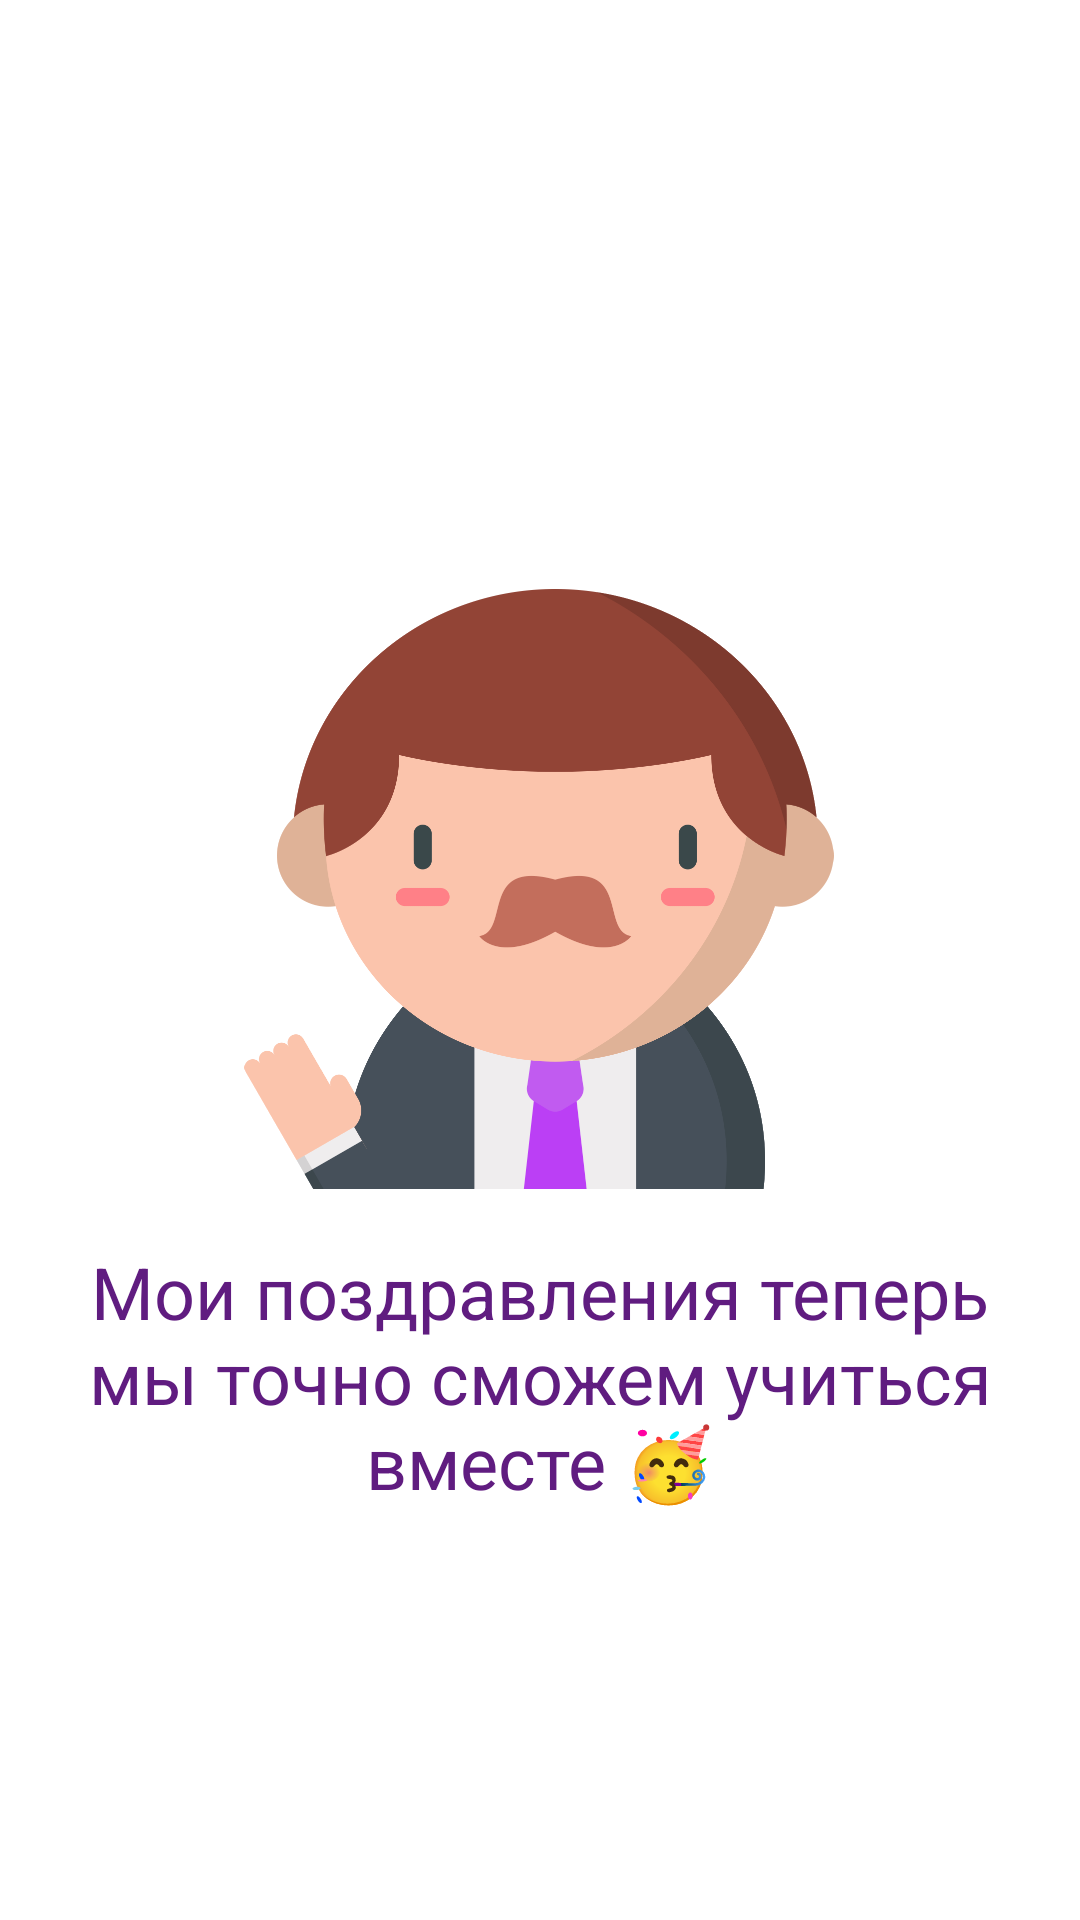

Reconstruct the res/layout file that produces this screen, plus the resources it refers to.
<!-- AndroidManifest.xml: application theme Theme.White.KvantoriumProject -->
<!-- res/layout/fragment_s_lide5.xml -->
<?xml version="1.0" encoding="utf-8"?>
<androidx.constraintlayout.widget.ConstraintLayout xmlns:android="http://schemas.android.com/apk/res/android"
    xmlns:tools="http://schemas.android.com/tools"
    android:layout_width="match_parent"
    android:layout_height="match_parent"
    xmlns:app="http://schemas.android.com/apk/res-auto"
    tools:context=".Onboarding.slides.SlideFragment5">

    <ImageView
        android:id="@+id/imageView2"
        android:layout_width="200dp"
        android:layout_height="200dp"
        android:src="@drawable/shef2"
        app:layout_constraintBottom_toBottomOf="parent"
        app:layout_constraintEnd_toEndOf="parent"
        app:layout_constraintHorizontal_bias="0.497"
        app:layout_constraintStart_toStartOf="parent"
        app:layout_constraintTop_toTopOf="parent"
        app:layout_constraintVertical_bias="0.446" />

    <TextView
        android:id="@+id/textView7"
        android:layout_width="match_parent"
        android:layout_height="wrap_content"
        android:text="Мои поздравления теперь мы точно сможем учиться вместе 🥳"
        android:textColor="@color/main"
        android:textSize="24dp"
        android:gravity="center"
        android:layout_marginLeft="15dp"
        android:layout_marginRight="15dp"
        app:layout_constraintBottom_toBottomOf="parent"
        app:layout_constraintEnd_toEndOf="parent"
        app:layout_constraintHorizontal_bias="0.497"
        app:layout_constraintStart_toStartOf="parent"
        app:layout_constraintTop_toBottomOf="@+id/imageView2"
        app:layout_constraintVertical_bias="0.116" />

</androidx.constraintlayout.widget.ConstraintLayout>
<!-- resources referenced by this layout -->
<resources>
  <color name="main">#601C80</color>
  <!-- drawable shef2: png bitmap (drawable, 89508 bytes) -->
  <style name="Theme.White.KvantoriumProject" parent="Theme.MaterialComponents.Light.DarkActionBar">
          
          <item name="colorPrimary">@color/main</item>
          <item name="colorPrimaryVariant">@color/main</item>
          <item name="colorOnPrimary">@color/white</item>
          
          <item name="colorSecondary">@color/teal_200</item>
          <item name="colorSecondaryVariant">@color/teal_700</item>
          <item name="colorOnSecondary">@color/black</item>
          
          <item name="android:statusBarColor" tools:targetApi="l">@android:color/transparent</item>
  
          <item name="android:windowContentTransitions" tools:targetApi="lollipop">true</item>
  
          
      </style>
  <color name="white">#FFFFFF</color>
  <color name="teal_200">#FF03DAC5</color>
  <color name="teal_700">#FF018786</color>
  <color name="black">#FF000000</color>
</resources>
